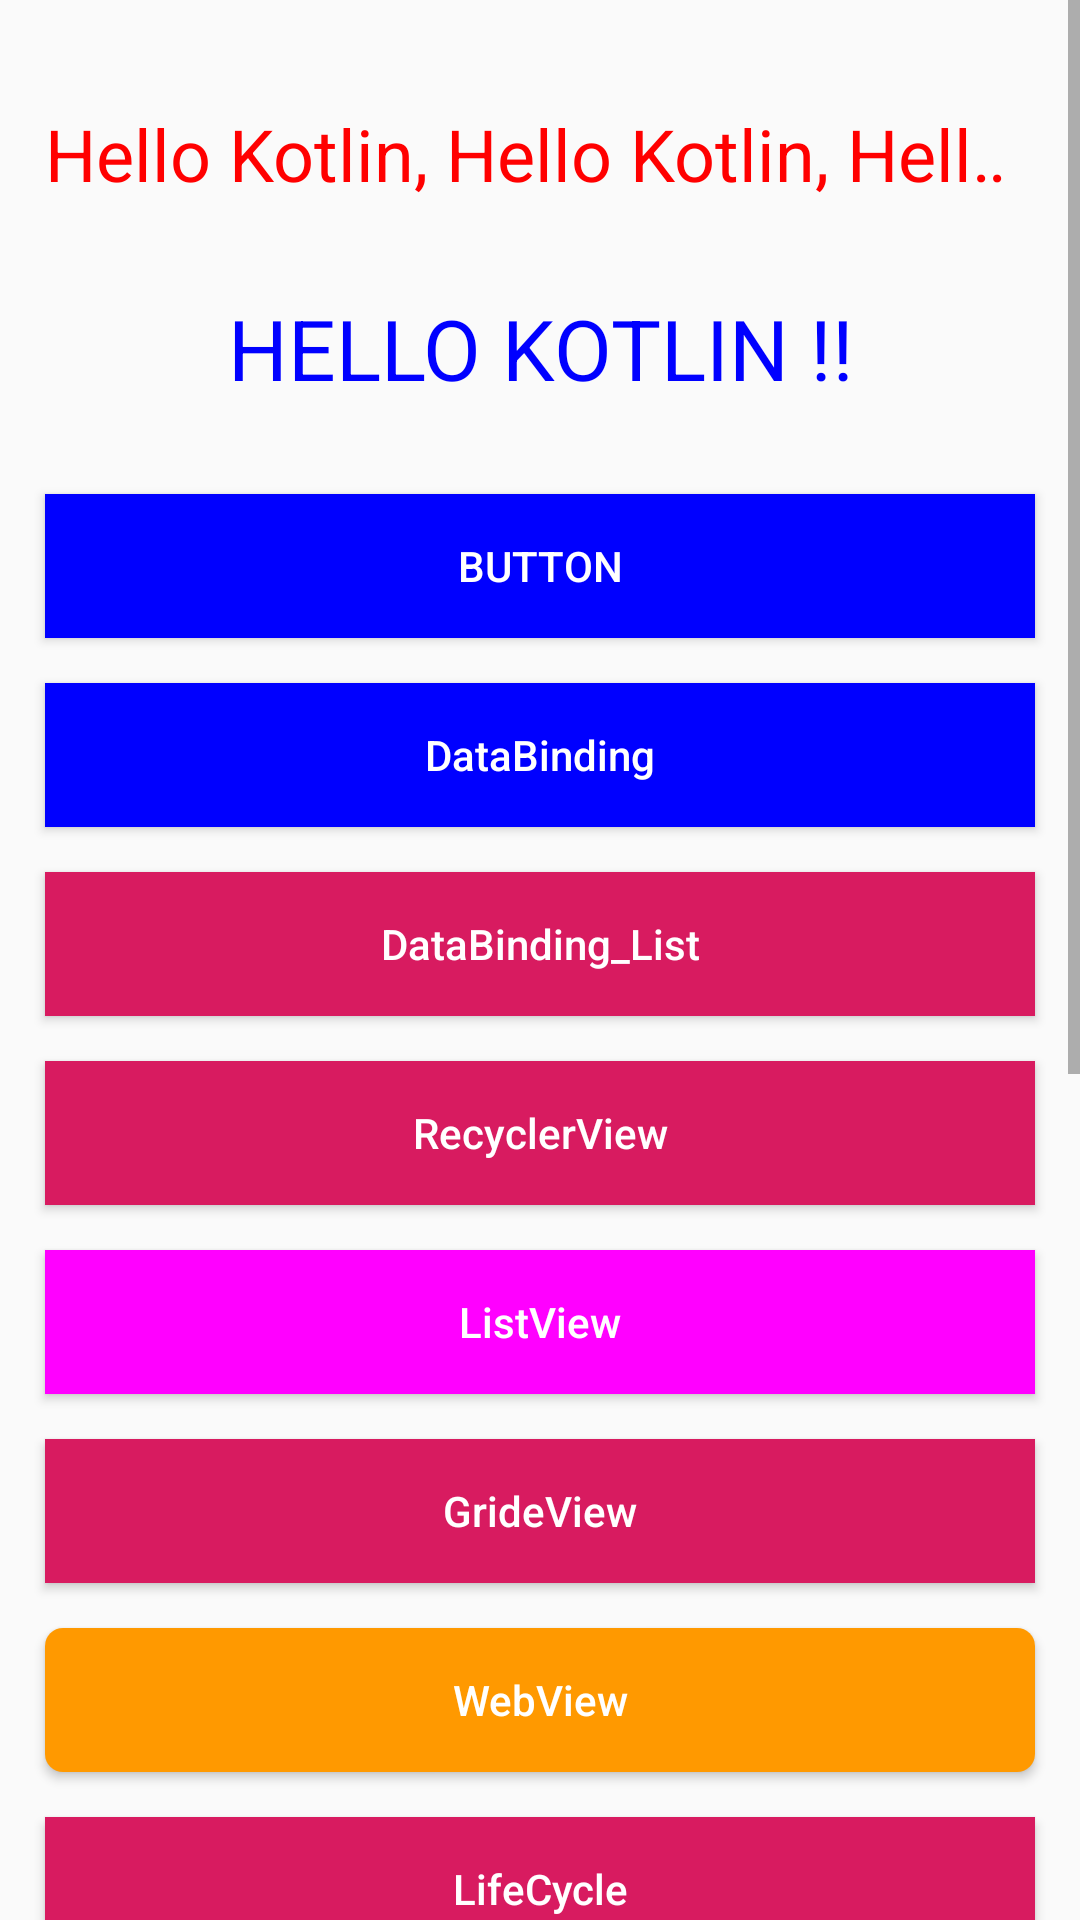

This screen was rendered from an Android layout file. Write that file and the resources it references.
<!-- AndroidManifest.xml: activity theme Theme.AppCompat.Light.NoActionBar -->
<!-- res/layout/activity_main.xml -->
<?xml version="1.0" encoding="utf-8"?>
<ScrollView
        xmlns:android="http://schemas.android.com/apk/res/android"
        xmlns:tools="http://schemas.android.com/tools"
        xmlns:app="http://schemas.android.com/apk/res-auto"
        android:layout_width="match_parent"
        android:layout_height="match_parent"
        android:orientation="vertical"
        tools:context="com.weibo.biz.kotlin.MainActivity">

    <LinearLayout
            android:layout_width="match_parent"
            android:layout_height="match_parent"
            android:orientation="vertical"
            android:paddingTop="20dp"
            android:paddingBottom="50dp"
    >

        <TextView
                android:text="Hello Kotlin, Hello Kotlin, Hello Kotlin, Hello Kotlin"
                android:layout_width="wrap_content"
                android:layout_height="wrap_content"
                android:textColor="#FF0000"
                android:textSize="24sp"
                android:id="@+id/textview_long"
                android:layout_margin="15dp"
                android:singleLine="true"
                android:ellipsize="marquee"
                android:marqueeRepeatLimit="marquee_forever"
                android:focusable="true"
                android:focusableInTouchMode="true"/>
        <TextView
                android:id="@+id/textView_image"
                android:layout_width="match_parent"
                android:layout_height="wrap_content"
                android:maxLines="2"
                android:ellipsize="end"
                android:textSize="28sp"
                android:textAlignment="center"
                android:layout_margin="15dp"
                android:text="HELLO KOTLIN !!"
                android:textColor="#0000FF"
                android:drawableRight="@drawable/ic_launcher_background"
                android:drawablePadding="2dp"
                android:layout_marginTop="10dp"
        />

        <Button
                android:id="@+id/btn_button"
                android:layout_width="match_parent"
                android:layout_height="wrap_content"
                android:layout_marginLeft="15.0dp"
                android:layout_marginTop="15dp"
                android:layout_marginRight="15dp"
                android:background="#0000FF"
                android:textColor="#FFFFFF"
                android:text="Button"
        />

        <Button
                android:id="@+id/btn_dataBinding"
                android:layout_width="match_parent"
                android:layout_height="wrap_content"
                android:layout_marginLeft="15.0dp"
                android:layout_marginTop="15dp"
                android:layout_marginRight="15dp"
                android:background="#0000FF"
                android:textColor="#FFFFFF"
                android:text="DataBinding"
                android:textAllCaps="false"
        />

        <Button
                android:id="@+id/btn_dataBinding_list"
                android:layout_width="match_parent"
                android:layout_height="wrap_content"
                android:layout_marginLeft="15.0dp"
                android:layout_marginTop="15dp"
                android:layout_marginRight="15dp"
                android:background="@color/colorAccent"
                android:textColor="#FFFFFF"
                android:text="DataBinding_List"
                android:textAllCaps="false"
        />

        <Button
                android:id="@+id/btn_recyclerView"
                android:layout_width="match_parent"
                android:layout_height="wrap_content"
                android:layout_marginLeft="15.0dp"
                android:layout_marginTop="15dp"
                android:layout_marginRight="15dp"
                android:background="@color/colorAccent"
                android:textColor="#FFFFFF"
                android:text="RecyclerView"
                android:textAllCaps="false"
        />

        <Button
                android:id="@+id/btn_listview"
                android:layout_width="match_parent"
                android:layout_height="wrap_content"
                android:layout_marginLeft="15.0dp"
                android:layout_marginTop="15dp"
                android:layout_marginRight="15dp"
                android:background="#FF00FF"
                android:textColor="#FFFFFF"
                android:text="ListView"
                android:onClick="listViewClicked"
                android:textAllCaps="false"
        />

        <Button
                android:id="@+id/btn_gridview"
                android:layout_width="match_parent"
                android:layout_height="wrap_content"
                android:layout_marginLeft="15.0dp"
                android:layout_marginTop="15dp"
                android:layout_marginRight="15dp"
                android:background="@color/colorAccent"
                android:textColor="#FFFFFF"
                android:text="GrideView"
                android:onClick="grideViewClicked"
                android:textAllCaps="false"
        />

        <Button
                android:id="@+id/btn_webview"
                android:layout_width="match_parent"
                android:layout_height="wrap_content"
                android:layout_marginLeft="15.0dp"
                android:layout_marginTop="15dp"
                android:layout_marginRight="15dp"
                android:background="@drawable/selector_orange"
                android:textColor="#FFFFFF"
                android:text="WebView"
                android:onClick="webViewClicked"
                android:textAllCaps="false"
        />

        <Button
                android:id="@+id/btn_lifecycle"
                android:layout_width="match_parent"
                android:layout_height="wrap_content"
                android:layout_marginLeft="15.0dp"
                android:layout_marginTop="15dp"
                android:layout_marginRight="15dp"
                android:background="@color/colorAccent"
                android:textColor="#FFFFFF"
                android:text="LifeCycle"
                android:onClick="lifeCycleClicked"
                android:textAllCaps="false"
        />

        <Button
            android:id="@+id/btn_jump"
            android:layout_width="match_parent"
            android:layout_height="wrap_content"
            android:layout_marginLeft="15.0dp"
            android:layout_marginTop="15dp"
            android:layout_marginRight="15dp"
            android:background="@color/colorAccent"
            android:textColor="#FFFFFF"
            android:text="Jump"
            android:onClick="jumpClicked"
            android:textAllCaps="false"
        />

        <Button
                android:id="@+id/btn_fragment"
                android:layout_width="match_parent"
                android:layout_height="wrap_content"
                android:layout_marginLeft="15.0dp"
                android:layout_marginTop="15dp"
                android:layout_marginRight="15dp"
                android:background="@drawable/selector_orange"
                android:textColor="#FFFFFF"
                android:text="fragment"
                android:textAllCaps="false"
        />

        <Button
                android:id="@+id/btn_event"
                android:layout_width="match_parent"
                android:layout_height="wrap_content"
                android:layout_marginLeft="15.0dp"
                android:layout_marginTop="15dp"
                android:layout_marginRight="15dp"
                android:background="@drawable/selector_accent"
                android:textColor="#FFFFFF"
                android:text="Event"
                android:textAllCaps="false"
        />

        <Button
                android:id="@+id/btn_data"
                android:layout_width="match_parent"
                android:layout_height="wrap_content"
                android:layout_marginLeft="15.0dp"
                android:layout_marginTop="15dp"
                android:layout_marginRight="15dp"
                android:background="@drawable/selector_orange"
                android:textColor="#FFFFFF"
                android:text="数据存储"
                android:textAllCaps="false"
        />

        <Button
                android:id="@+id/btn_radio"
                android:layout_width="match_parent"
                android:layout_height="wrap_content"
                android:layout_marginLeft="15.0dp"
                android:layout_marginTop="15dp"
                android:layout_marginRight="15dp"
                android:background="#FF00FF"
                android:textColor="#FFFFFF"
                android:text="RadioButton"
                android:textAllCaps="false"
        />

        <Button
                android:id="@+id/btn_checkbox"
                android:layout_width="match_parent"
                android:layout_height="wrap_content"
                android:layout_marginLeft="15.0dp"
                android:layout_marginTop="15dp"
                android:layout_marginRight="15dp"
                android:background="@drawable/selector_accent"
                android:textColor="#FFFFFF"
                android:text="CheckBoxButton"
                android:textAllCaps="false"
        />

        <Button
                android:id="@+id/btn_popupwindow"
                android:layout_width="match_parent"
                android:layout_height="wrap_content"
                android:layout_marginLeft="15.0dp"
                android:layout_marginTop="15dp"
                android:layout_marginRight="15dp"
                android:background="@drawable/selector_orange"
                android:textColor="#FFFFFF"
                android:text="PopupWindow"
                android:textAllCaps="false"
        />

    </LinearLayout>>

</ScrollView>
<!-- resources referenced by this layout -->
<resources>
  <color name="colorAccent">#D81B60</color>
  <!-- drawable selector_accent (drawable) -->
  <?xml version="1.0" encoding="utf-8"?>
  <selector xmlns:android="http://schemas.android.com/apk/res/android">
          <item android:state_pressed="true">
          <shape>
              <solid android:color="#FF1B60"/>
              <corners android:radius="6dp"/>
          </shape>
          </item>>
  <item android:state_pressed="false">
  <shape>
      <solid android:color="#D81B60"/>
      <corners android:radius="6dp"/>
  </shape>
  </item>
  </selector>
  <!-- drawable selector_orange (drawable) -->
  <?xml version="1.0" encoding="utf-8"?>
  <selector xmlns:android="http://schemas.android.com/apk/res/android">
          <item android:state_pressed="true">
          <shape>
              <solid android:color="#CC7A00"/>
              <corners android:radius="6dp"/>
          </shape>
          </item>>
  <item android:state_pressed="false">
  <shape>
      <solid android:color="#FF9900"/>
      <corners android:radius="6dp"/>
  </shape>
  </item>
  </selector>
</resources>
